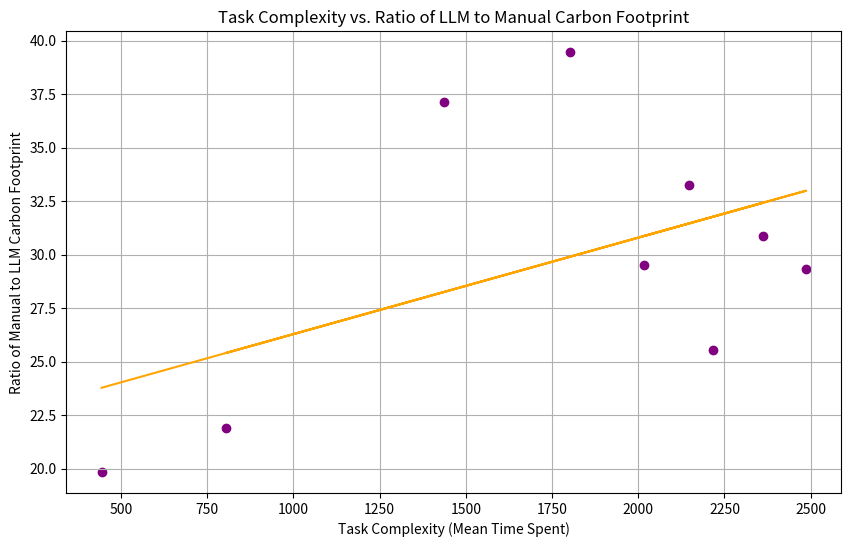

Reproduce this figure in Python.
import matplotlib.pyplot as plt
import numpy as np
from scipy.stats import pearsonr, spearmanr

mean_time_spent = [444, 2216, 2361, 2018, 2487, 805, 1437, 1803, 2146]
llm_carbon_footprint = [2.387, 15.325, 19.773, 16.151, 19.810, 4.774, 14.456, 19.291, 19.349]
manual_carbon_footprint = [0.1203, 0.6003, 0.6401, 0.5472, 0.6756, 0.2181, 0.3894, 0.4888, 0.5820]

ratio_carbon_footprint = [m / l for m, l in zip(llm_carbon_footprint, manual_carbon_footprint)]

plt.figure(figsize=(10, 6))
plt.scatter(mean_time_spent, ratio_carbon_footprint, color='purple')
# plt.plot(mean_time_spent, ratio_carbon_footprint, color='purple', linestyle='--')

plt.title('Task Complexity vs. Ratio of LLM to Manual Carbon Footprint')
plt.xlabel('Task Complexity (Mean Time Spent)')
plt.ylabel('Ratio of Manual to LLM Carbon Footprint')

pearson_corr, pearson_p_value = pearsonr(mean_time_spent, ratio_carbon_footprint)

# Spearman correlation
spearman_corr, spearman_p_value = spearmanr(mean_time_spent, ratio_carbon_footprint)

# Print results
slope, intercept = np.polyfit(mean_time_spent, ratio_carbon_footprint, 1)
line_of_best_fit = np.array(mean_time_spent) * slope + intercept

# Plot the line of best fit
plt.plot(mean_time_spent, line_of_best_fit, color='orange', label=f'Best fit line (r={pearson_corr:.2f})')
plt.grid(True)

plt.show()
print(f"Pearson Correlation Coefficient: {pearson_corr}, p-value: {pearson_p_value}")
print(f"Spearman Correlation Coefficient: {spearman_corr}, p-value: {spearman_p_value}")
